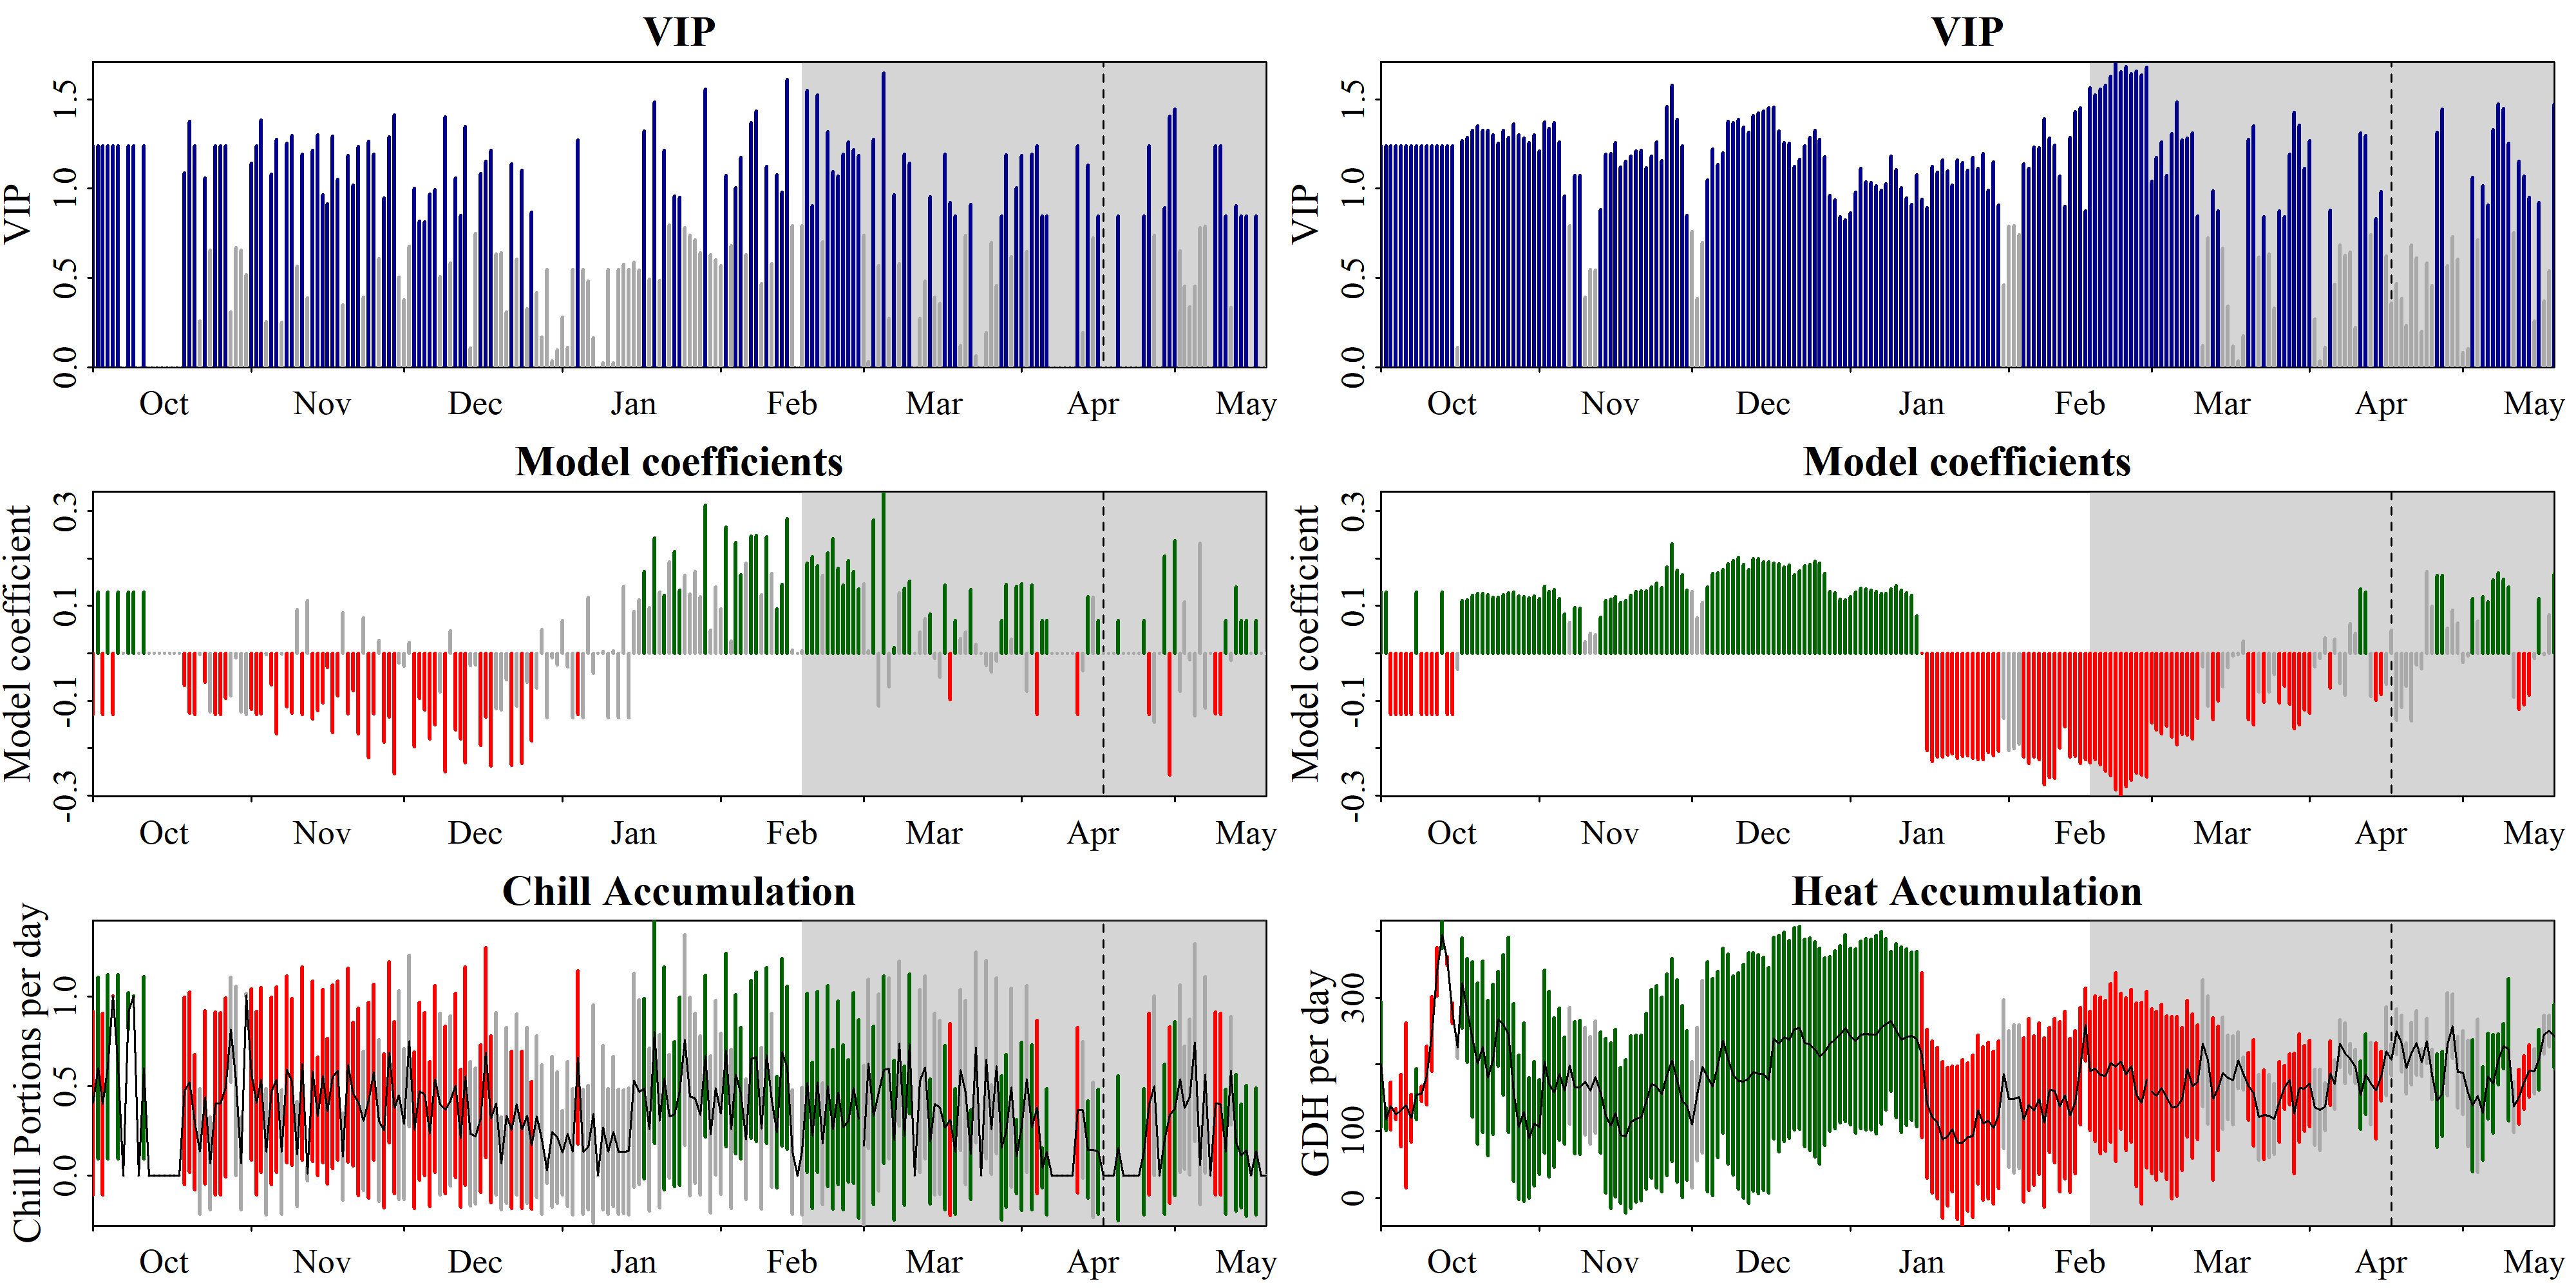

The file beside this chart, header and first rows:
Date, Type, JDay, Coef, VIP, MetricMean, MetricStdev
1001, Chill, -91, -0.1291, 1.241, 0.4056, 0.5141
1002, Chill, -90, 0.1291, 1.241, 0.6017, 0.5085
1003, Chill, -89, -0.1291, 1.241, 0.4, 0.5071
1004, Chill, -88, 0.1291, 1.241, 0.6086, 0.5144
1005, Chill, -87, -0.1291, 1.241, 1.004, 0.0005329
1006, Chill, -86, 0.1291, 1.241, 0.6082, 0.514
1007, Chill, -85, 0, 0, 0, 0
1008, Chill, -84, 0.1291, 1.241, 0.92, 0.104
1009, Chill, -83, 0.1291, 1.241, 1.003, 0.002934
1010, Chill, -82, 0, 0, 0, 0
1011, Chill, -81, 0.1291, 1.241, 0.6028, 0.5095
1012, Chill, -80, 0, 0, 0, 0
1013, Chill, -79, 0, 0, 0, 0
1014, Chill, -78, 0, 0, 0, 0
1015, Chill, -77, 0, 0, 0, 0
1016, Chill, -76, 0, 0, 0, 0
1017, Chill, -75, 0, 0, 0, 0
1018, Chill, -74, 0, 0, 0, 0
1019, Chill, -73, -0.06804, 1.086, 0.4741, 0.5246
1020, Chill, -72, -0.1269, 1.376, 0.5222, 0.5058
1021, Chill, -71, -0.1291, 1.241, 0.2985, 0.3785
1022, Chill, -70, -0.003344, 0.2569, 0.1334, 0.3521
1023, Chill, -69, -0.06092, 1.057, 0.4373, 0.4843
1024, Chill, -68, -0.123, 0.6565, 0.06715, 0.2601
1025, Chill, -67, -0.1291, 1.241, 0.4029, 0.5108
1026, Chill, -66, -0.1291, 1.241, 0.4026, 0.5104
1027, Chill, -65, -0.09477, 1.241, 0.494, 0.5006
1028, Chill, -64, -0.08906, 0.3086, 0.817, 0.2943
1029, Chill, -63, -0.00988, 0.668, 0.5297, 0.5309
1030, Chill, -62, -0.1229, 0.6561, 0.06745, 0.2609
1031, Chill, -61, -0.1284, 0.517, 1.009, 0.01207
1101, Chill, -60, -0.1177, 1.143, 0.5655, 0.4791
1102, Chill, -59, -0.1291, 1.241, 0.4053, 0.5138
1103, Chill, -58, -0.1284, 1.383, 0.5349, 0.5179
1104, Chill, -57, -0.002607, 0.2548, 0.134, 0.3537
1105, Chill, -56, -0.06658, 1.081, 0.4733, 0.5237
1106, Chill, -55, -0.1691, 1.277, 0.5364, 0.5194
1107, Chill, -54, -0.001854, 0.2525, 0.1316, 0.3474
1108, Chill, -53, -0.1133, 1.255, 0.5929, 0.5221
1109, Chill, -52, -0.127, 1.297, 0.5249, 0.4666
1110, Chill, -51, 0.09244, 0.5659, 0.1189, 0.2932
1111, Chill, -50, -0.1286, 1.194, 0.6266, 0.5392
1112, Chill, -49, 0.1109, 0.388, 0.01117, 0.04022
1113, Chill, -48, -0.1379, 1.214, 0.5842, 0.5044
1114, Chill, -47, -0.1212, 1.299, 0.3315, 0.3325
1115, Chill, -46, -0.1047, 0.9657, 0.5567, 0.486
1116, Chill, -45, -0.0298, 0.9161, 0.36, 0.4071
1117, Chill, -44, -0.1669, 1.292, 0.5524, 0.5148
1118, Chill, -43, -0.08926, 1.05, 0.5862, 0.5
1119, Chill, -42, 0.08528, 0.3471, 0.1049, 0.2441
1120, Chill, -41, -0.1277, 1.184, 0.6175, 0.5427
1121, Chill, -40, -0.07912, 1.02, 0.4556, 0.4024
1122, Chill, -39, -0.1696, 1.234, 0.4118, 0.5245
1123, Chill, -38, 0.07428, 0.3916, 0.3052, 0.3891
1124, Chill, -37, -0.2203, 1.264, 0.4206, 0.549
1125, Chill, -36, -0.1272, 1.194, 0.5782, 0.4931
1126, Chill, -35, 0.0273, 0.6074, 0.3067, 0.4533
1127, Chill, -34, -0.1878, 0.9472, 0.2508, 0.4305
1128, Chill, -33, -0.1344, 1.29, 0.6886, 0.5066
1129, Chill, -32, -0.2538, 1.411, 0.3793, 0.4821
... 404 more rows
